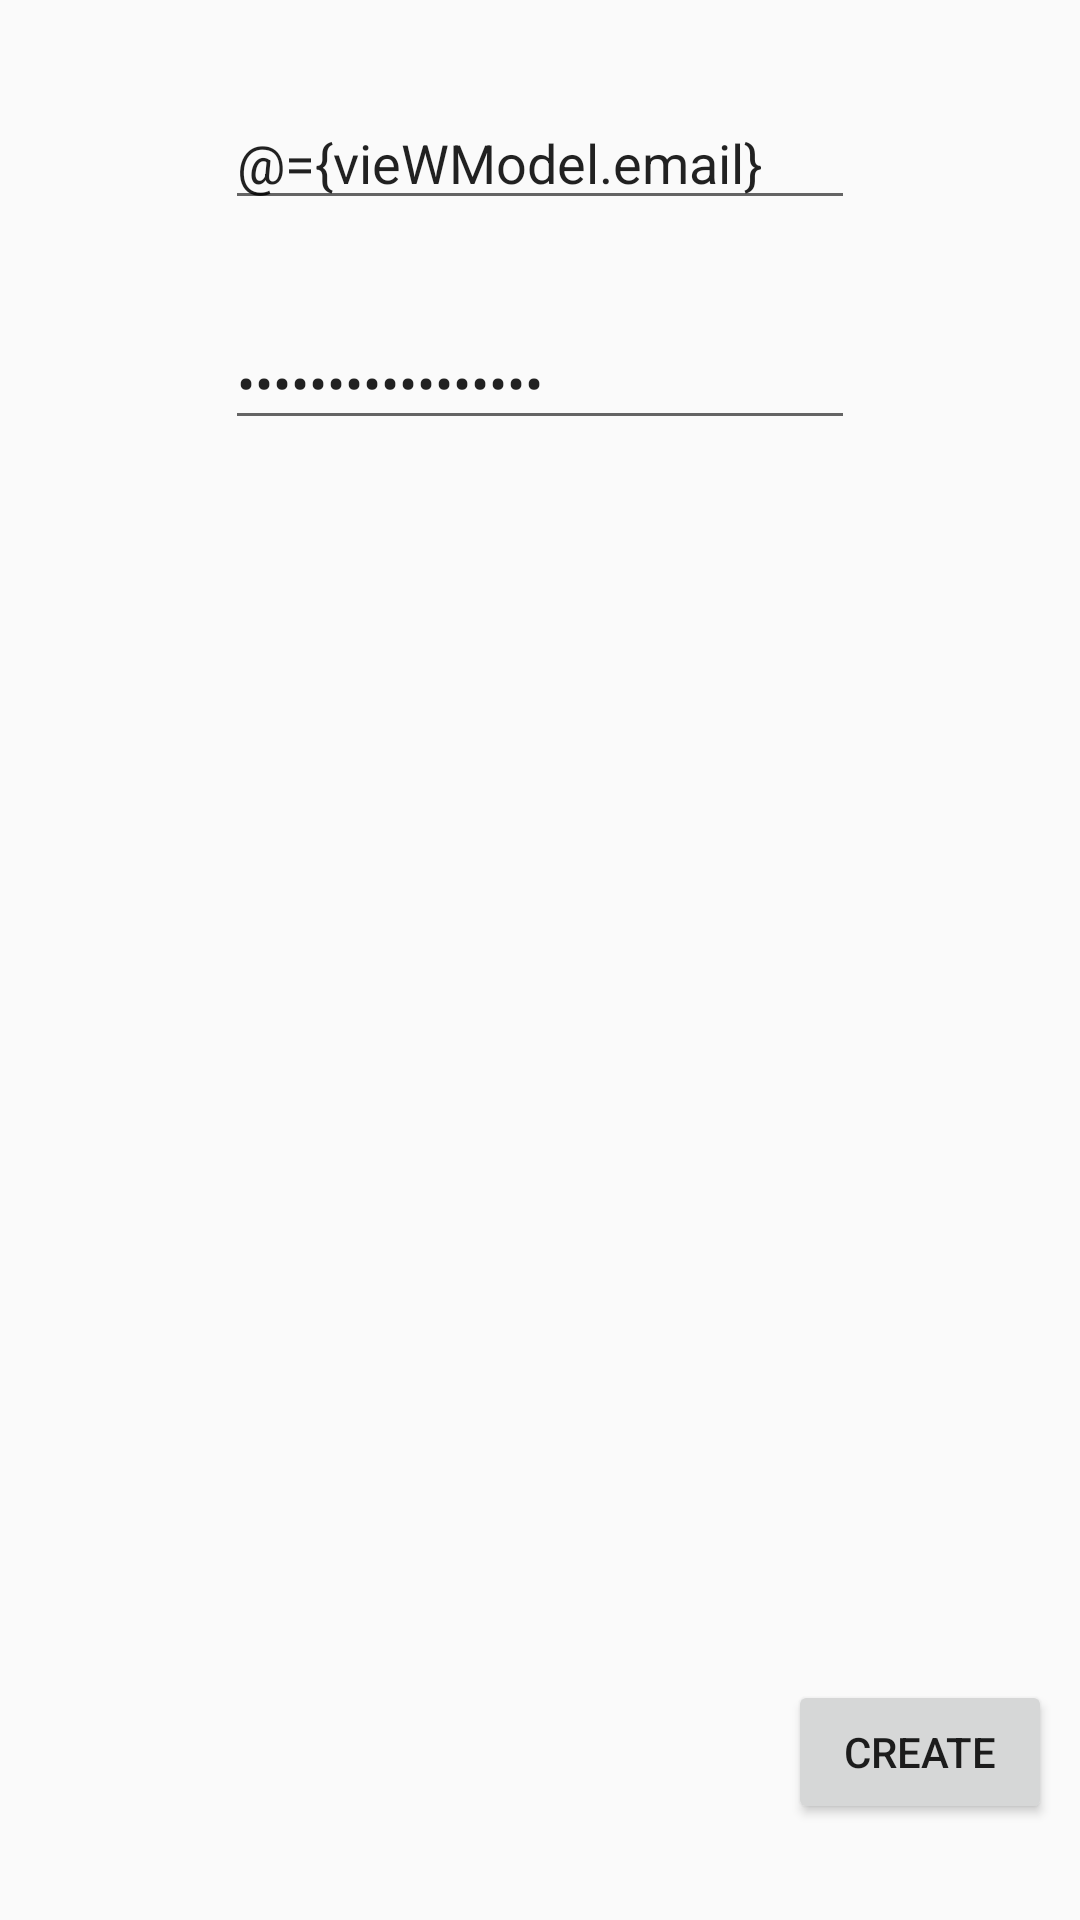

Write the Android layout XML for this screen, with the resource values it uses.
<!-- AndroidManifest.xml: application theme AppTheme -->
<!-- res/layout/fragment_sign_up.xml -->
<?xml version="1.0" encoding="utf-8"?>
<layout xmlns:android="http://schemas.android.com/apk/res/android"
    xmlns:binding="http://schemas.android.com/apk/res-auto"
    xmlns:tools="http://schemas.android.com/tools">

    <data>

        <variable
            name="vieWModel"
            type="com.degradators.degradators.ui.account.signup.SignUpViewModel" />

        <import type="android.view.View" />

    </data>

    <androidx.constraintlayout.widget.ConstraintLayout
        xmlns:app="http://schemas.android.com/apk/res-auto"
        android:layout_width="match_parent"
        android:layout_height="match_parent">


        <EditText
            android:id="@+id/email"
            android:layout_width="wrap_content"
            android:layout_height="wrap_content"
            android:layout_marginTop="32dp"
            android:ems="10"
            android:hint="email"
            android:text="@={vieWModel.email}"
            android:inputType="textEmailAddress"
            app:layout_constraintEnd_toEndOf="parent"
            app:layout_constraintStart_toStartOf="parent"
            app:layout_constraintTop_toTopOf="parent" />

        <EditText
            android:id="@+id/password"
            android:layout_width="wrap_content"
            android:layout_height="wrap_content"
            android:layout_marginTop="32dp"
            android:ems="10"
            android:hint="password"
            android:text="@={vieWModel.psw}"
            android:inputType="textPassword"
            app:layout_constraintEnd_toEndOf="parent"
            app:layout_constraintStart_toStartOf="parent"
            app:layout_constraintTop_toBottomOf="@+id/email" />

        <Button
            android:id="@+id/create"
            android:layout_width="wrap_content"
            android:layout_height="wrap_content"
            android:layout_marginStart="288dp"
            android:layout_marginEnd="35dp"
            android:layout_marginBottom="32dp"
            android:onClick="@{()->vieWModel.createUser()}"
            android:text="create"
            app:layout_constraintBottom_toBottomOf="parent"
            app:layout_constraintEnd_toEndOf="parent"
            app:layout_constraintStart_toStartOf="parent" />
    </androidx.constraintlayout.widget.ConstraintLayout>
</layout>
<!-- resources referenced by this layout -->
<resources>
  <style name="AppTheme" parent="Theme.AppCompat.Light.DarkActionBar">
          
          <item name="colorPrimary">@color/colorPrimary</item>
          <item name="colorPrimaryDark">@color/colorPrimaryDark</item>
          <item name="colorAccent">@color/colorAccent</item>
      </style>
  <color name="colorPrimary">#4db6ac</color>
  <color name="colorPrimaryDark">#4db6ac</color>
  <color name="colorAccent">#74B4BE</color>
</resources>
